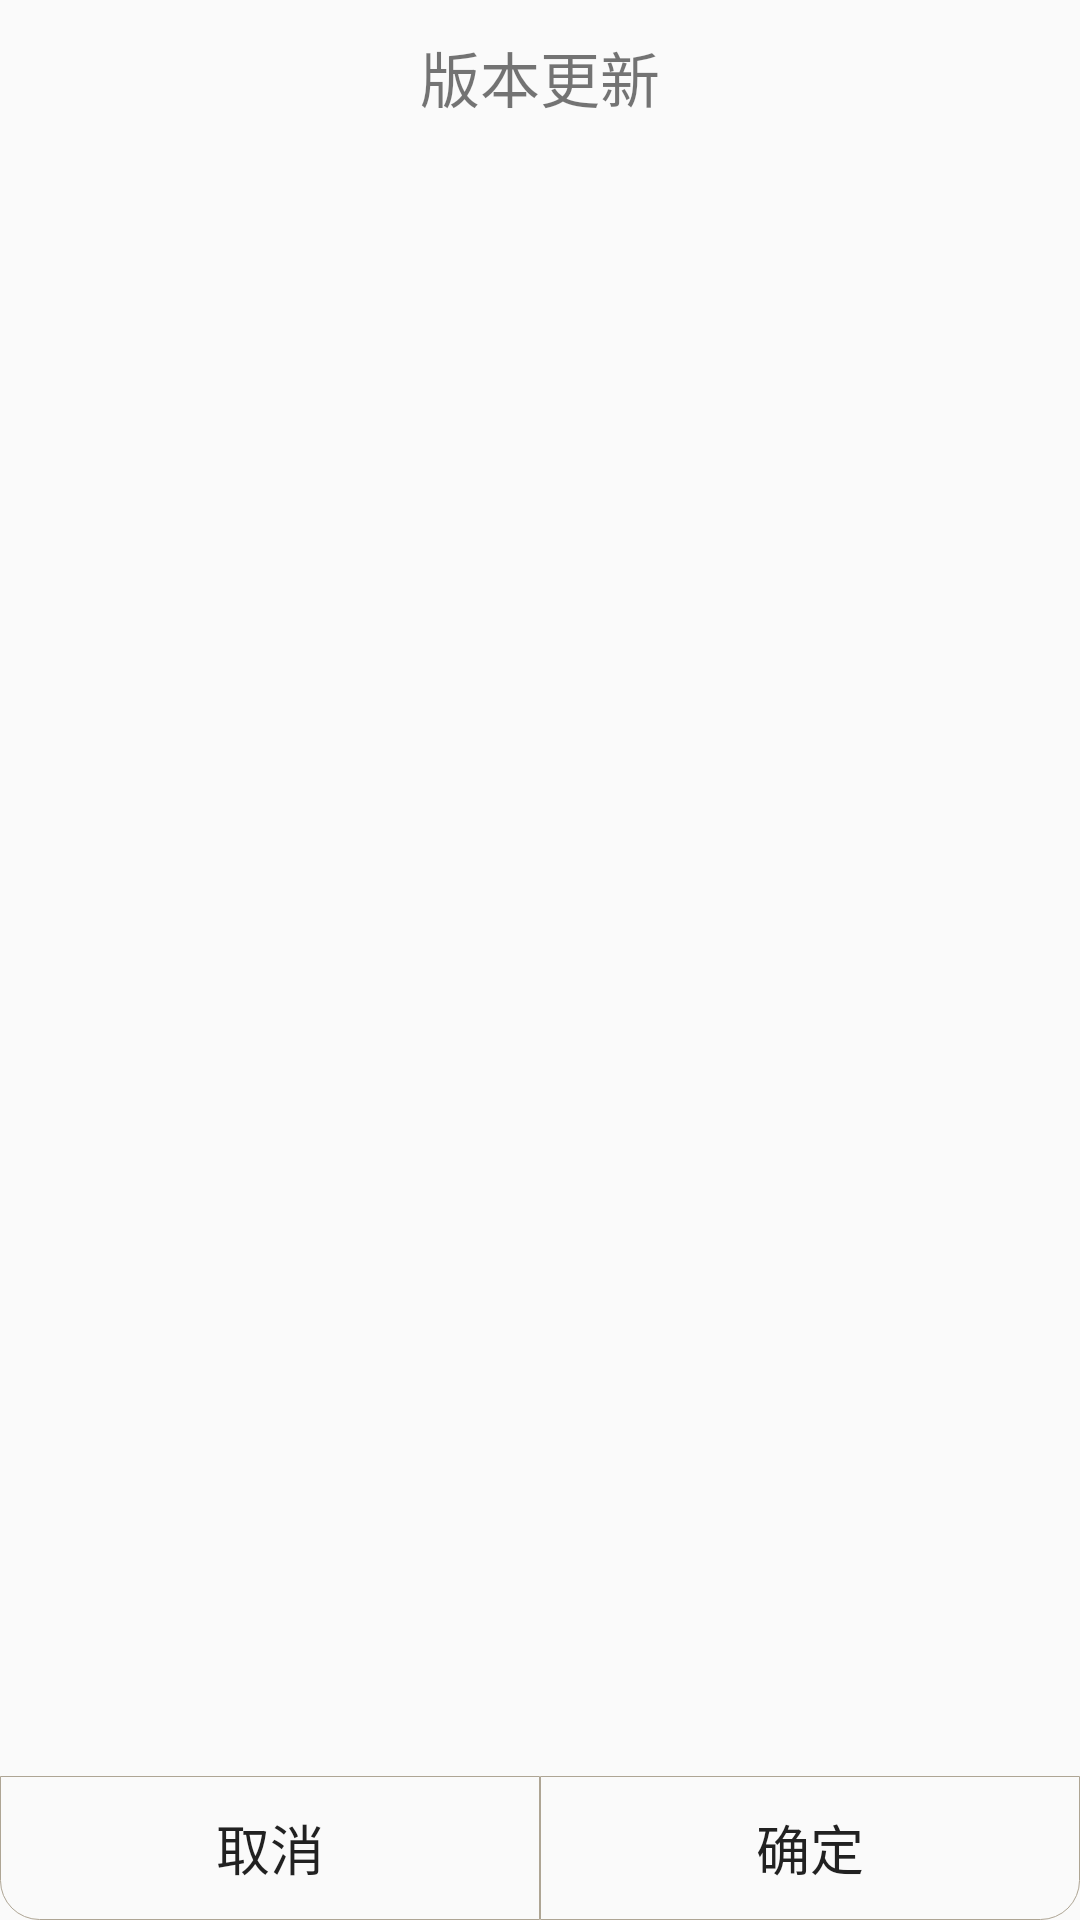

Reconstruct the res/layout file that produces this screen, plus the resources it refers to.
<!-- AndroidManifest.xml: application theme AppTheme -->
<!-- res/layout/dialog_download.xml -->
<?xml version="1.0" encoding="utf-8"?>
<LinearLayout xmlns:android="http://schemas.android.com/apk/res/android"
    android:layout_width="300dp"
    android:layout_gravity="center_horizontal"
    android:layout_height="150dp"
    android:background="@drawable/shape_fillet"
    android:orientation="vertical">

    <TextView
        android:textColor="@color/app_black"
        android:layout_marginTop="11dp"
        android:id="@+id/dialog_title"
        android:text="@string/update_version"
        android:gravity="center_horizontal"
        android:textSize="@dimen/textSize_large"
        android:layout_width="match_parent"
        android:layout_height="wrap_content" />

    <View
        android:layout_weight="0.4"
        android:layout_width="match_parent"
        android:layout_height="0dp"/>
    <TextView
        android:id="@+id/dialog_text"
        android:gravity="center_horizontal"
        android:textSize="@dimen/textSize_normal"
        android:layout_width="match_parent"
        android:layout_height="wrap_content" />

    <ProgressBar
        android:layout_marginTop="20dp"
        style="?android:attr/progressBarStyleHorizontal"
        android:id="@+id/progress_bar1"
        android:visibility="gone"
        android:layout_width="match_parent"
        android:layout_height="wrap_content"
        android:indeterminateTint="@color/app_blue1"
        android:background="@drawable/progress_bar_bg"
        android:layout_gravity="center" />

    <View
        android:layout_weight="0.6"
        android:layout_width="match_parent"
        android:layout_height="0dp"/>

    <LinearLayout
        android:layout_marginTop="30dp"
        android:layout_width="match_parent"
        android:layout_height="wrap_content"
        android:orientation="horizontal">
        <Button
            android:padding="5dp"
            android:id="@+id/btn_cancel"
            android:text="@string/cancel"
            android:textColor="@color/app_red"
            android:background="@drawable/btn_left"
            android:textSize="@dimen/textSize_normal"
            android:layout_width="0dp"
            android:layout_weight="0.5"
            android:gravity="center"
            android:layout_height="wrap_content" />

        <Button
            android:padding="5dp"
            android:text="@string/yes"
            android:id="@+id/btn_sure"
            android:background="@drawable/btn_right"
            android:textColor="@color/app_blue1"
            android:textSize="@dimen/textSize_normal"
            android:layout_width="0dp"
            android:layout_weight="0.5"
            android:gravity="center"
            android:layout_height="wrap_content" />
    </LinearLayout>

</LinearLayout>
<!-- resources referenced by this layout -->
<resources>
  <dimen name="textSize_large">20sp</dimen>
  <dimen name="textSize_normal">18sp</dimen>
  <!-- drawable btn_left (drawable) -->
  <?xml version="1.0" encoding="utf-8"?>
  <shape xmlns:android="http://schemas.android.com/apk/res/android">
  
      <stroke android:width="0.25dip" android:color="#aea594" />
      <corners android:topLeftRadius="0dp"
          android:topRightRadius="0dp"
          android:bottomRightRadius="0dp"
          android:bottomLeftRadius="13dp"
          />
  </shape>
  <!-- drawable btn_right (drawable) -->
  <?xml version="1.0" encoding="utf-8"?>
  <shape xmlns:android="http://schemas.android.com/apk/res/android">
  
      <stroke android:width="0.25dip" android:color="#aea594" />
      <corners android:topLeftRadius="0dp"
          android:topRightRadius="0dp"
          android:bottomRightRadius="13dp"
          android:bottomLeftRadius="0dp"
          />
  </shape>
  <!-- drawable progress_bar_bg (drawable) -->
  <layer-list xmlns:android="http://schemas.android.com/apk/res/android">
      <item
          android:id="@android:id/background"
          android:drawable="@color/app_white">
      </item>
      <item
          android:id="@android:id/secondaryProgress"
          android:drawable="@color/app_white">
      </item>
      <item
          android:id="@android:id/progress"
          android:drawable="@color/app_white">
      </item>
  </layer-list>
  <!-- drawable shape_fillet (drawable) -->
  <?xml version="1.0" encoding="utf-8"?>
  <shape xmlns:android="http://schemas.android.com/apk/res/android">
      <corners android:radius="13dp"></corners>
      <solid android:color="@color/app_white"></solid>
  </shape>
  <string name="cancel">取消</string>
  <string name="update_version">版本更新</string>
  <string name="yes">确定</string>
  <style name="AppTheme" parent="Theme.AppCompat.Light.NoActionBar">
          
          <item name="colorPrimary">@color/colorPrimary</item>
          <item name="colorPrimaryDark">@color/colorPrimaryDark</item>
          <item name="colorAccent">@color/colorAccent</item>
          
          <item name="actionOverflowMenuStyle">@style/OverflowMenuStyle</item>
          <item name="actionOverflowButtonStyle">@style/OverflowButtonStyle</item>
      </style>
  <color name="colorPrimary">#008577</color>
  <color name="colorPrimaryDark">#00574B</color>
  <color name="colorAccent">#03A9F4</color>
  <style name="OverflowMenuStyle" parent="@style/Widget.AppCompat.PopupMenu.Overflow">
          
          <item name="overlapAnchor">false</item>
          <item name="android:dropDownWidth">wrap_content</item>
          <item name="android:paddingRight">5dp</item>
          
          <item name="android:popupBackground">@color/app_blue_bg</item>
          
          <item name="android:dropDownVerticalOffset">5dp</item>
          
          <item name="android:dropDownHorizontalOffset">0dp</item>
          
          <item name="android:textColor">@color/app_white</item>
      </style>
  <style name="OverflowButtonStyle" parent="@style/Widget.AppCompat.ActionButton.Overflow">
          <item name="tint">@color/app_white</item>
      </style>
</resources>
